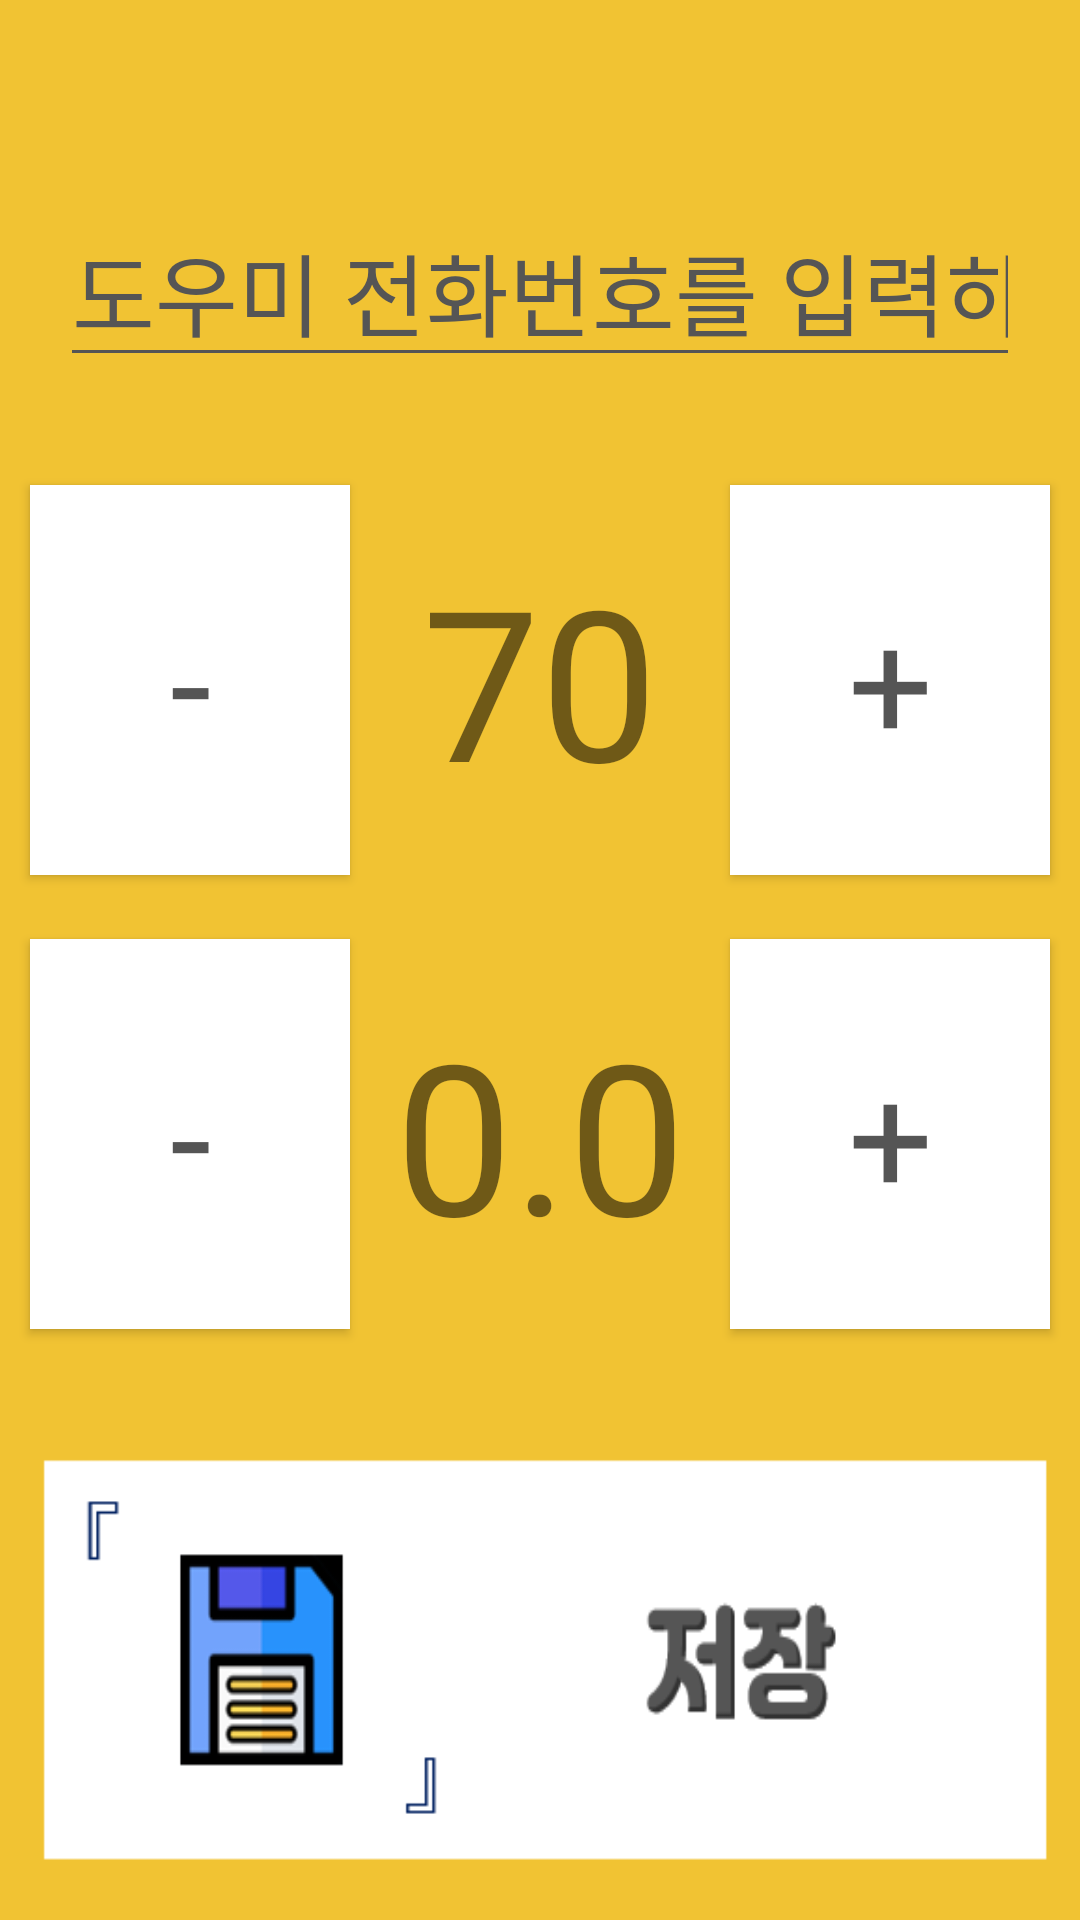

Layout XML and referenced resources for this Android screen:
<!-- AndroidManifest.xml: application theme AppTheme -->
<!-- res/layout/activity_setting.xml -->
<?xml version="1.0" encoding="utf-8"?>
<LinearLayout xmlns:android="http://schemas.android.com/apk/res/android"
    xmlns:app="http://schemas.android.com/apk/res-auto"
    xmlns:tools="http://schemas.android.com/tools"
    android:layout_width="match_parent"
    android:layout_height="match_parent"
    android:background="#F1C333"
    android:orientation="vertical">

    <LinearLayout
        android:layout_width="match_parent"
        android:layout_height="0dp"
        android:layout_weight="3"
        android:gravity="center"
        android:orientation="vertical">

        <EditText
            android:id="@+id/editTextPhone"
            android:layout_width="match_parent"
            android:layout_height="wrap_content"
            android:layout_marginLeft="20dp"
            android:layout_marginTop="40dp"
            android:layout_marginRight="20dp"
            android:backgroundTint="#555555"
            android:ems="10"
            android:gravity="center"
            android:hint="도우미 전화번호를 입력하세요."
            android:inputType="phone"
            android:textColorHint="#555555"
            android:textSize="30dp" />
    </LinearLayout>

    <LinearLayout
        android:layout_width="match_parent"
        android:layout_height="0dp"
        android:layout_weight="3"
        android:gravity="center"
        android:orientation="horizontal">

        <Button
            android:id="@+id/button_minus"
            android:layout_width="0dp"
            android:layout_height="130dp"
            android:layout_weight="1"
            android:background="#FFFFFF"
            android:fontFamily="@font/jalnan"
            android:textColor="#555555"
            android:textSize="50dp"
            android:gravity="center"
            android:layout_marginBottom="10dp"
            android:layout_marginTop="10dp"
            android:layout_marginLeft="10dp"
            android:layout_marginRight="10dp"
            android:text="-" />

        <TextView
            android:id="@+id/textView_volume"
            android:layout_width="0dp"
            android:layout_weight="1"
            android:layout_height="wrap_content"
            android:textSize="70dp"
            android:gravity="center"
            android:text="70" />

        <Button
            android:id="@+id/button_plus"
            android:layout_width="0dp"
            android:layout_height="130dp"
            android:layout_weight="1"
            android:background="#FFFFFF"
            android:fontFamily="@font/jalnan"
            android:textColor="#555555"
            android:textSize="50dp"
            android:gravity="center"
            android:layout_marginBottom="10dp"
            android:layout_marginTop="10dp"
            android:layout_marginLeft="10dp"
            android:layout_marginRight="10dp"
            android:text="+" />
    </LinearLayout>

    <LinearLayout
        android:layout_width="match_parent"
        android:layout_height="0dp"
        android:layout_weight="3"
        android:gravity="center"
        android:orientation="horizontal">

        <Button
            android:id="@+id/button_minus2"
            android:layout_width="0dp"
            android:layout_height="130dp"
            android:layout_weight="1"
            android:background="#FFFFFF"
            android:fontFamily="@font/jalnan"
            android:textColor="#555555"
            android:textSize="50dp"
            android:gravity="center"
            android:layout_marginBottom="10dp"
            android:layout_marginTop="10dp"
            android:layout_marginLeft="10dp"
            android:layout_marginRight="10dp"
            android:text="-" />

        <TextView
            android:id="@+id/textView_speed"
            android:layout_width="0dp"
            android:layout_weight="1"
            android:layout_height="wrap_content"
            android:textSize="70dp"
            android:gravity="center"
            android:text="0.0" />

        <Button
            android:id="@+id/button_plus2"
            android:layout_width="0dp"
            android:layout_height="130dp"
            android:layout_weight="1"
            android:background="#FFFFFF"
            android:fontFamily="@font/jalnan"
            android:textColor="#555555"
            android:textSize="50dp"
            android:gravity="center"
            android:layout_marginBottom="10dp"
            android:layout_marginTop="10dp"
            android:layout_marginLeft="10dp"
            android:layout_marginRight="10dp"
            android:text="+" />

    </LinearLayout>

    <Button
        android:id="@+id/button_str"
        android:layout_width="match_parent"
        android:layout_height="0dp"
        android:gravity="center"
        android:layout_weight="3"
        android:background="@drawable/image_storage"
        android:layout_marginLeft="6dp"
        android:layout_marginRight="10dp"
        android:layout_marginTop="30dp"
        android:layout_marginBottom="5dp"/>

</LinearLayout>
<!-- resources referenced by this layout -->
<resources>
  <!-- drawable image_storage: png bitmap (drawable, 7138 bytes) -->
  <style name="AppTheme" parent="Theme.AppCompat.Light.NoActionBar">
          
          <item name="colorPrimary">@color/colorPrimary</item>
          <item name="colorPrimaryDark">@color/colorPrimaryDark</item>
          <item name="colorAccent">@color/colorAccent</item>
      </style>
  <color name="colorPrimary">#F1C333</color>
  <color name="colorPrimaryDark">#F1C333</color>
  <color name="colorAccent">#F1C333</color>
</resources>
